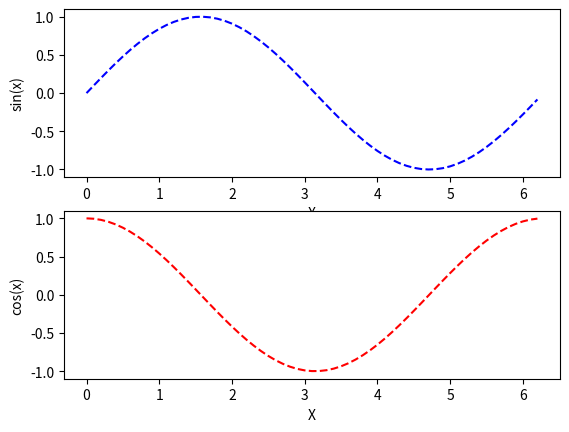

Python code for this plot:
import matplotlib.pyplot as plt
import numpy as np

fig = plt.figure()

ax1 = fig.add_subplot(2,1,1)
ax2 = fig.add_subplot(2,1,2)

'''
ax1 = fig.add_subplot(1,2,1)
ax2 = fig.add_subplot(1,2,2)
'''

# sample 1
'''
x = range(0, 100)
y = [v*v for v in x]

ax1.plot(x, y)
ax2.bar(x, y)
plt.show()
'''

# sample 2
x = np.arange(0.0, 2*np.pi, 0.1)
sin_y = np.sin(x)
cos_y = np.cos(x)

# axes 1
ax1.plot(x, sin_y, 'b--')
ax1.set_xlabel('X')
ax1.set_ylabel('sin(x)')

ax2.plot(x, cos_y, 'r--')
ax2.set_xlabel('X')
ax2.set_ylabel('cos(x)')

plt.show()


